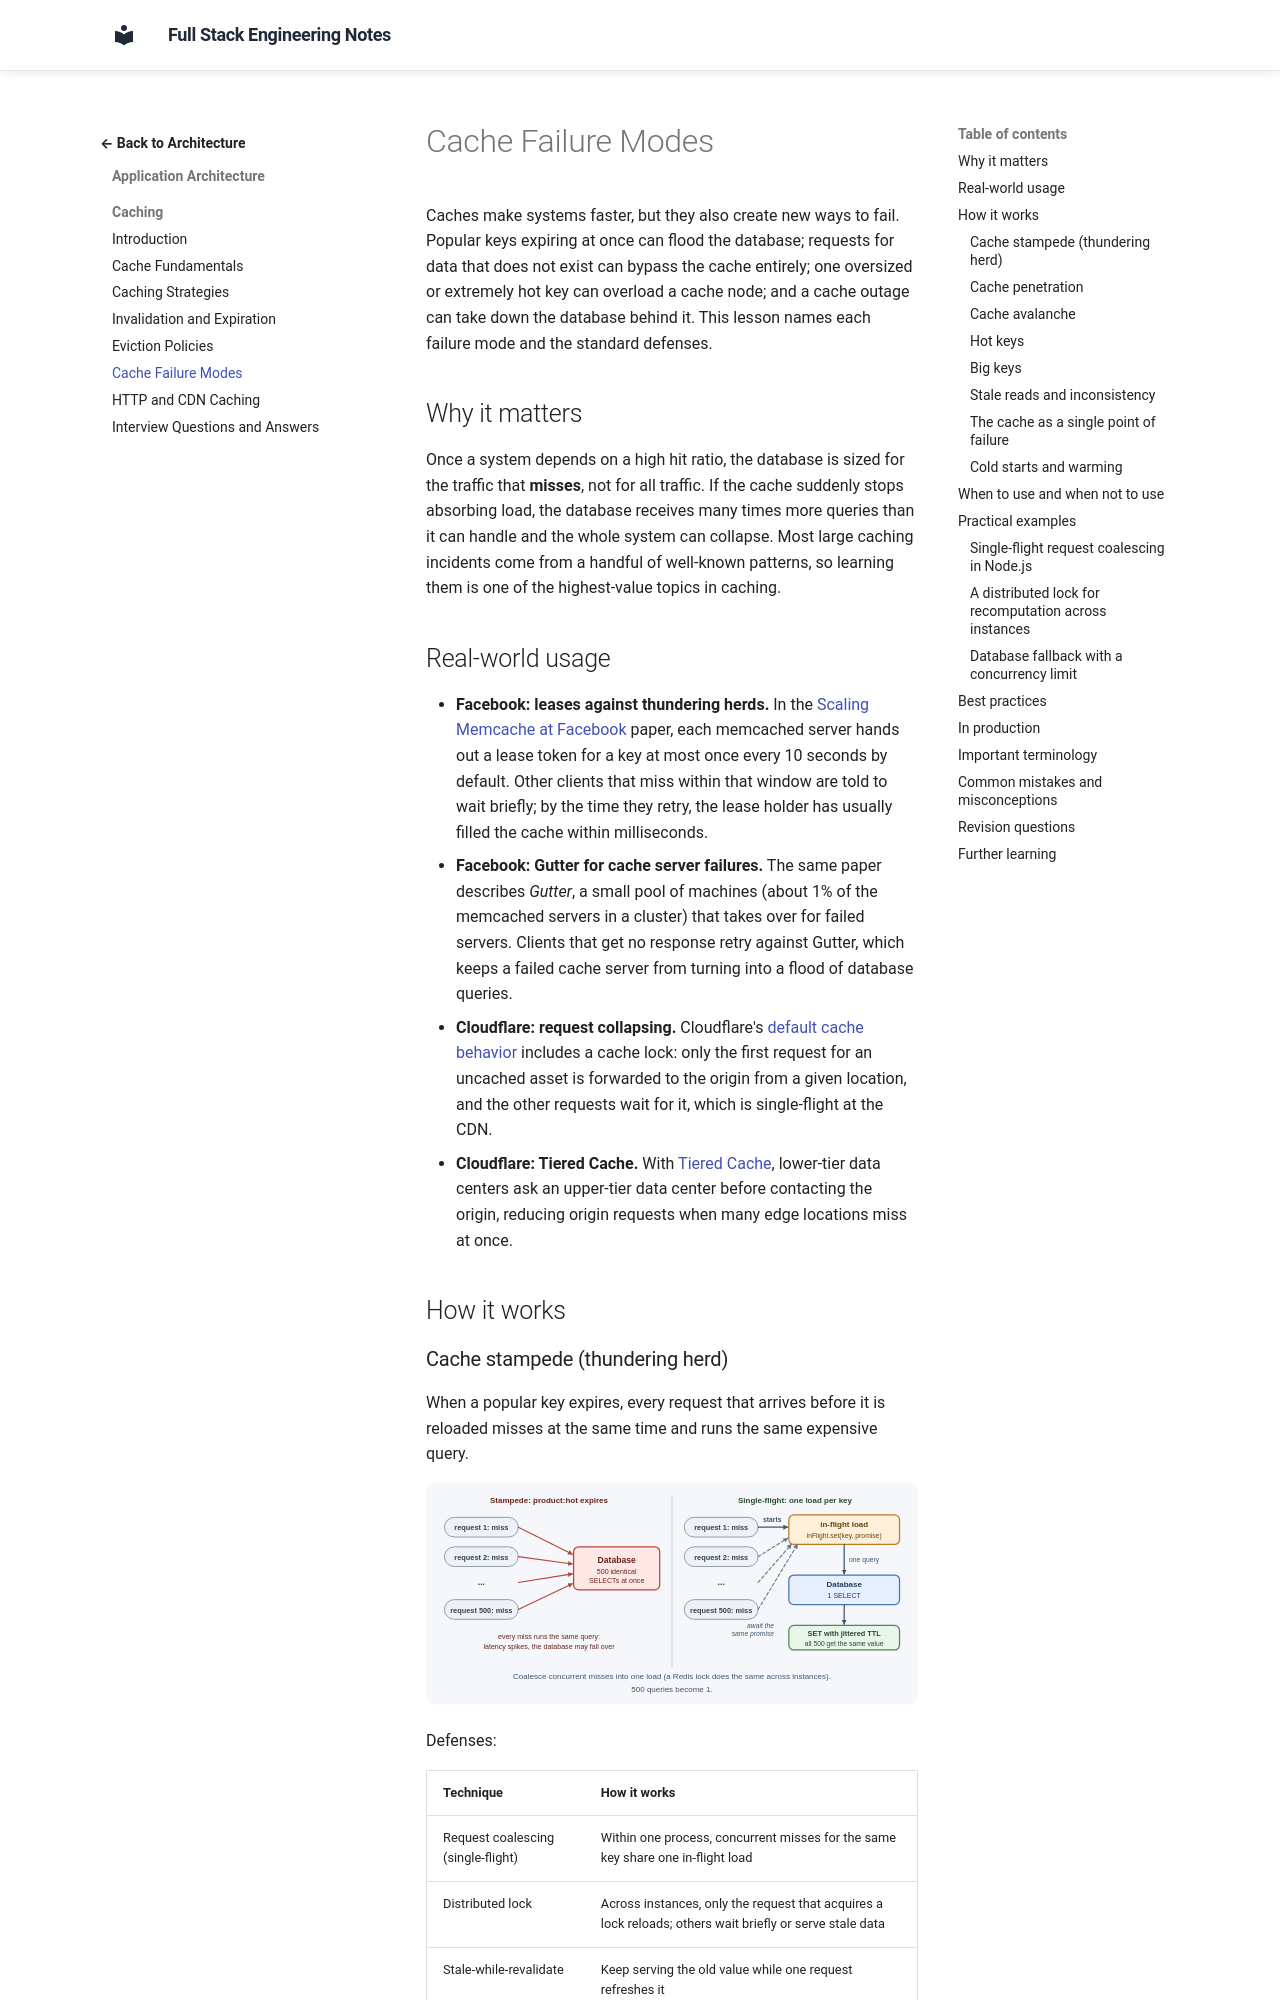

repository: murthy-satti/fullstack-notes · page: 05-application-architecture/caching/cache-failure-modes/index.html · generator: mkdocs

# Cache Failure Modes

Caches make systems faster, but they also create new ways to fail. Popular
keys expiring at once can flood the database; requests for data that does
not exist can bypass the cache entirely; one oversized or extremely hot
key can overload a cache node; and a cache outage can take down the
database behind it. This lesson names each failure mode and the standard
defenses.

## Why it matters

Once a system depends on a high hit ratio, the database is sized for the
traffic that **misses**, not for all traffic. If the cache suddenly stops
absorbing load, the database receives many times more queries than it can
handle and the whole system can collapse. Most large caching incidents
come from a handful of well-known patterns, so learning them is one of the
highest-value topics in caching.

## Real-world usage

- **Facebook: leases against thundering herds.** In the
  [Scaling Memcache at Facebook](https://www.usenix.org/system/files/conference/nsdi13/nsdi13-final170_update.pdf)
  paper, each memcached server hands out a lease token for a key at most
  once every 10 seconds by default. Other clients that miss within that
  window are told to wait briefly; by the time they retry, the lease holder
  has usually filled the cache within milliseconds.
- **Facebook: Gutter for cache server failures.** The same paper describes
  *Gutter*, a small pool of machines (about 1% of the memcached servers in a
  cluster) that takes over for failed servers. Clients that get no response
  retry against Gutter, which keeps a failed cache server from turning into
  a flood of database queries.
- **Cloudflare: request collapsing.** Cloudflare's
  [default cache behavior](https://developers.cloudflare.com/cache/concepts/default-cache-behavior/)
  includes a cache lock: only the first request for an uncached asset is
  forwarded to the origin from a given location, and the other requests
  wait for it, which is single-flight at the CDN.
- **Cloudflare: Tiered Cache.** With
  [Tiered Cache](https://developers.cloudflare.com/cache/how-to/tiered-cache/),
  lower-tier data centers ask an upper-tier data center before contacting
  the origin, reducing origin requests when many edge locations miss at
  once.

## How it works
